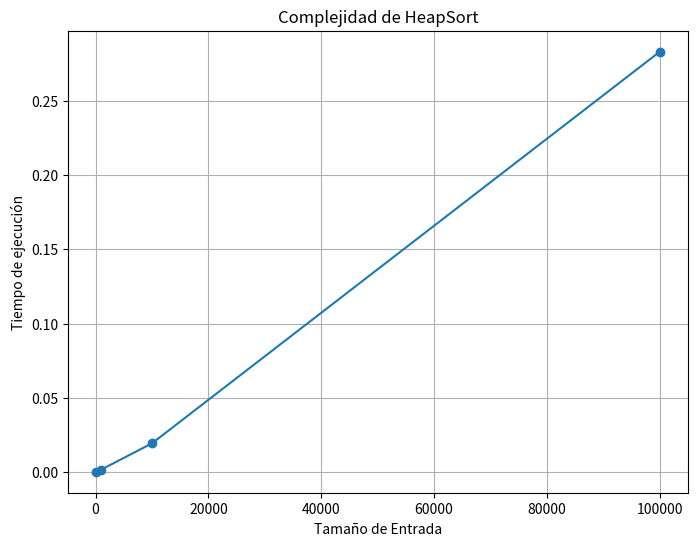

The script that saved this image:
import random
import time
import matplotlib.pyplot as plt

def heapify(datos, n, i):
    mas_grande = i
    izq = 2 * i + 1
    der = 2 * i +2

    if izq < n and datos[izq] > datos[mas_grande]:
        mas_grande = izq

    if der < n and datos[der] > datos[mas_grande]:
        mas_grande = der

    if mas_grande != i:
        datos[i],datos[mas_grande] = datos[mas_grande], datos[i]
        heapify(datos, n, mas_grande)

def heapsort(datos):
    n = len(datos)

    for i in range(n//2-1, -1, -1):
        heapify(datos, n, i)

    for i in range(n-1, 0, -1):
        datos[i], datos[0] = datos[0], datos[i]
        heapify(datos, n, 0)
        
def medir_tiempo():
    tam = [100, 1000, 10000, 100000]
    tiempos = []
    
    for n in tam:
        datos = [random.randint(1,1000) for i in range(n)]
        inicio = time.time()
        heapsort(datos)
        fin = time.time()
        ejecucion = fin - inicio
        tiempos.append	(ejecucion)
        
    return tam, tiempos

def graficar(tam, tiempos):
    plt.figure(figsize=(8, 6))
    plt.plot(tam, tiempos, marker='o')
    plt.title("Complejidad de HeapSort")
    plt.xlabel("Tamaño de Entrada")
    plt.ylabel("Tiempo de ejecución")
    plt.grid(True)  
    plt.show()
    
if __name__ == '__main__':
    tam, tiempos = medir_tiempo()
    graficar(tam, tiempos)